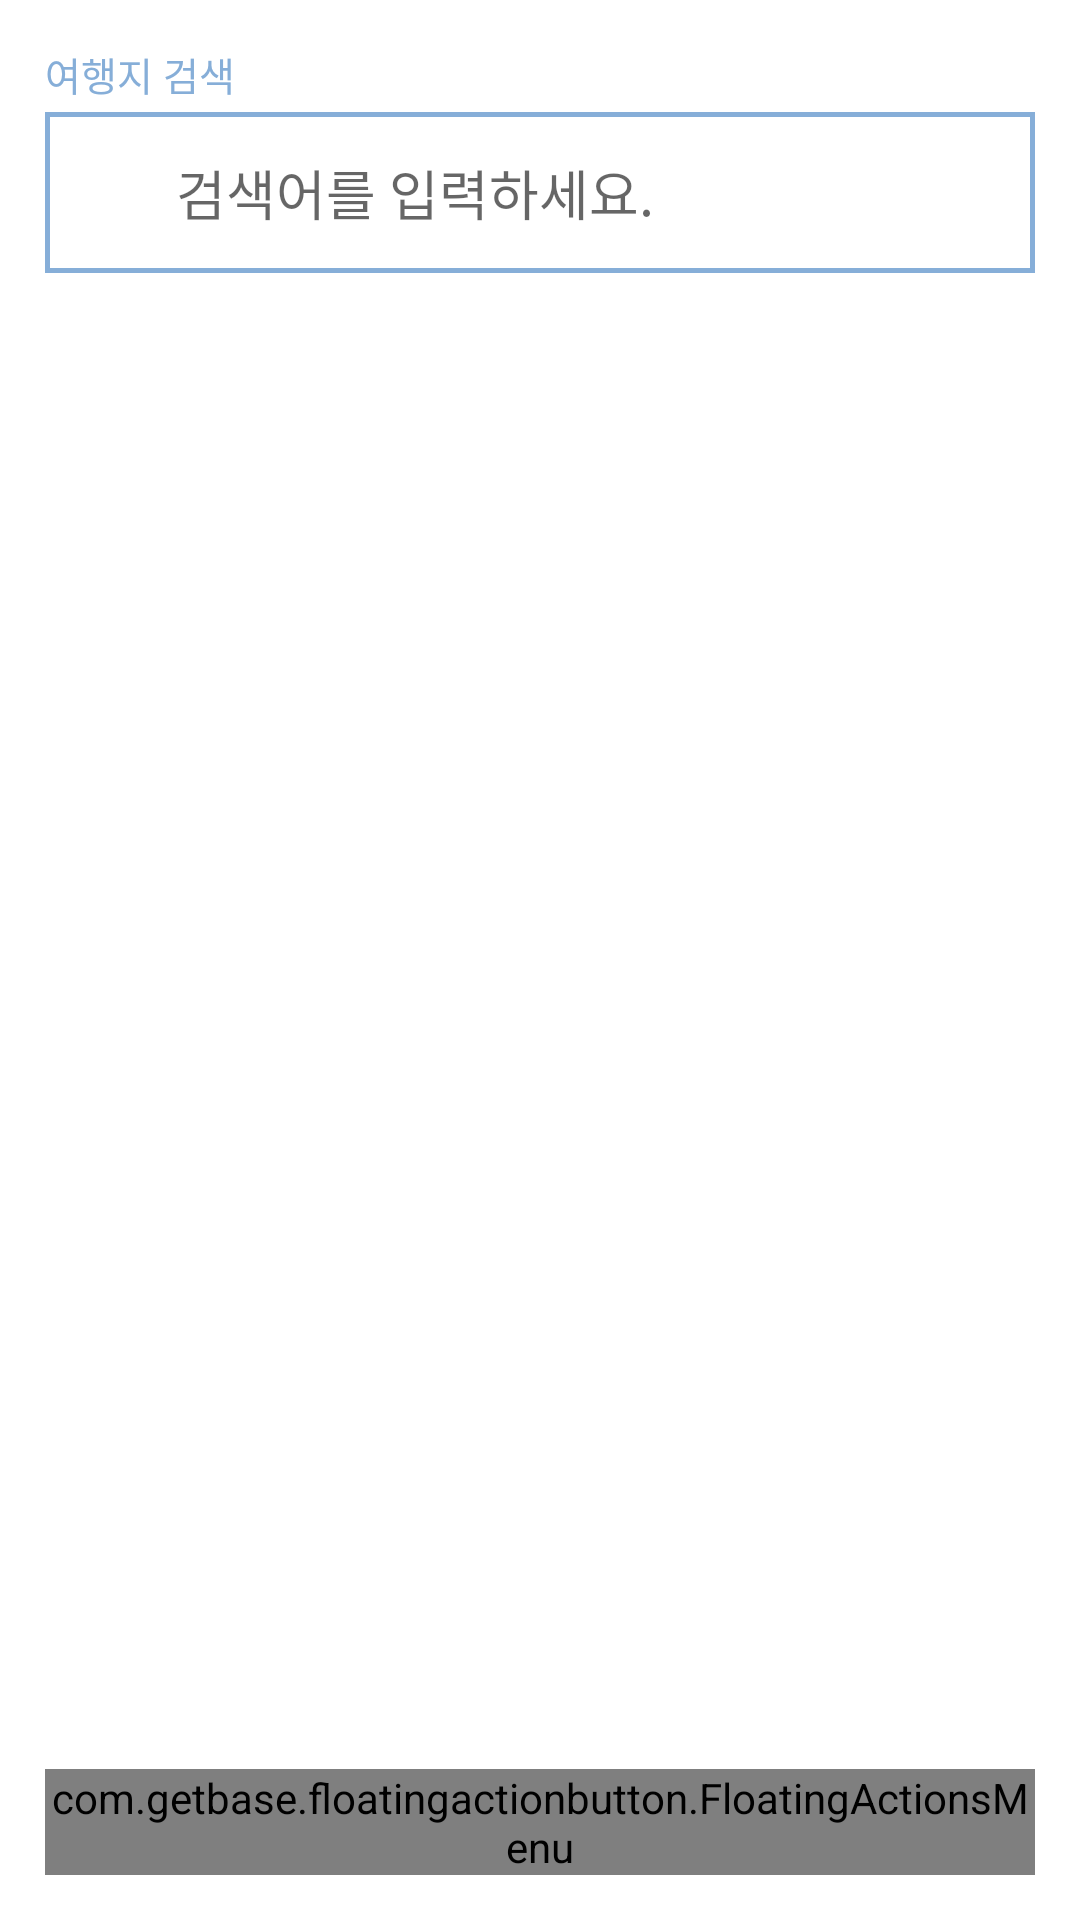

Write the Android layout XML for this screen, with the resource values it uses.
<!-- AndroidManifest.xml: application theme Theme.DiARy -->
<!-- res/layout/fragment_plan.xml -->
<?xml version="1.0" encoding="utf-8"?>
<RelativeLayout xmlns:android="http://schemas.android.com/apk/res/android"
    xmlns:tools="http://schemas.android.com/tools"
    xmlns:fab="http://schemas.android.com/apk/res-auto"
    xmlns:app="http://schemas.android.com/apk/res-auto"
    android:layout_width="match_parent"
    android:layout_height="match_parent"
    android:padding="15dp"
    tools:context=".PlanFragment">

    <LinearLayout
        android:id="@+id/search"
        android:layout_width="match_parent"
        android:layout_height="wrap_content"
        android:orientation="vertical" >

        <TextView
            android:id="@+id/search_dest_home"
            android:layout_width="wrap_content"
            android:layout_height="match_parent"
            android:layout_marginBottom="3dp"
            android:layout_marginRight="5dp"
            android:text="여행지 검색"
            android:textColor="#86AED8"
            android:textSize="13dp" />

        
        <FrameLayout
            android:layout_width="match_parent"
            android:layout_height="wrap_content"
            android:background="#86AED8"
            android:padding="1.7dp"
            android:layout_alignParentTop="true"
            android:clickable="false"
            android:focusable="true">

            <LinearLayout
                android:layout_width="match_parent"
                android:layout_height="wrap_content"
                android:background="#ffffff"
                android:padding="7dp"
                android:orientation="horizontal" >

                <ImageView
                    android:id="@+id/search_btn"
                    android:layout_width="20dp"
                    android:layout_height="20dp"
                    android:layout_gravity="center"
                    android:layout_marginLeft="5dp"
                    android:layout_marginRight="5dp"
                    android:src="@drawable/search_icon" />

                
                <EditText
                    android:id="@+id/search_plan"
                    android:layout_width="0dp"
                    android:layout_height="wrap_content"
                    android:layout_weight="1"
                    android:padding="5dp"
                    android:inputType="text"
                    android:background="#ffffff"
                    android:imeOptions="actionSearch"
                    android:hint="검색어를 입력하세요." />

            </LinearLayout>

        </FrameLayout>

    </LinearLayout>

    
    <androidx.recyclerview.widget.RecyclerView
        android:id="@+id/planRecyclerView"
        android:layout_width="match_parent"
        android:layout_height="match_parent"
        android:layout_marginTop="10dp"
        android:layout_below="@id/search" />

    
    <com.getbase.floatingactionbutton.FloatingActionsMenu
        android:id="@+id/plan_add"
        android:layout_width="wrap_content"
        android:layout_height="wrap_content"
        android:layout_alignParentBottom="true"
        android:layout_alignParentRight="true"
        android:layout_alignParentEnd="true"
        fab:fab_addButtonColorNormal="@color/white"
        fab:fab_addButtonColorPressed="@color/primary"
        fab:fab_addButtonPlusIconColor="@color/primary"
        android:layout_marginBottom="0dp"
        android:layout_marginRight="0dp"
        android:layout_marginEnd="0dp">

        <com.getbase.floatingactionbutton.FloatingActionButton
            android:id="@+id/plan_call_in"
            android:layout_width="wrap_content"
            android:layout_height="wrap_content"
            fab:fab_colorNormal="@color/white"
            fab:fab_title="일정 불러오기"
            fab:fab_icon="@drawable/plan_call_in_icon"
            fab:fab_colorPressed="@color/primary"/>

        <com.getbase.floatingactionbutton.FloatingActionButton
            android:id="@+id/plan_add_new"
            android:layout_width="wrap_content"
            android:layout_height="wrap_content"
            fab:fab_colorNormal="@color/white"
            fab:fab_title="일정 새로 추가하기"
            fab:fab_icon="@drawable/plan_new_icon"
            fab:fab_colorPressed="@color/primary"/>

    </com.getbase.floatingactionbutton.FloatingActionsMenu>

</RelativeLayout>
<!-- resources referenced by this layout -->
<resources>
  <color name="primary">#86AED8</color>
  <color name="white">#FFFFFFFF</color>
  <!-- drawable plan_call_in_icon: png bitmap (drawable, 45360 bytes) -->
  <!-- drawable plan_new_icon: png bitmap (drawable, 40827 bytes) -->
  <style name="Theme.DiARy" parent="Theme.MaterialComponents.DayNight.NoActionBar">
          
          <item name="colorPrimary">#FFFFFF</item>
          <item name="colorPrimaryVariant">#86AED8</item>
          <item name="colorOnPrimary">#86AED8</item>
          
          <item name="colorSecondary">#86AED8</item>
          <item name="colorSecondaryVariant">@color/teal_700</item>
          <item name="colorOnSecondary">#000000</item>
          
          <item name="android:statusBarColor">?attr/colorPrimaryVariant</item>
          
      </style>
  <color name="teal_700">#FF018786</color>
</resources>
